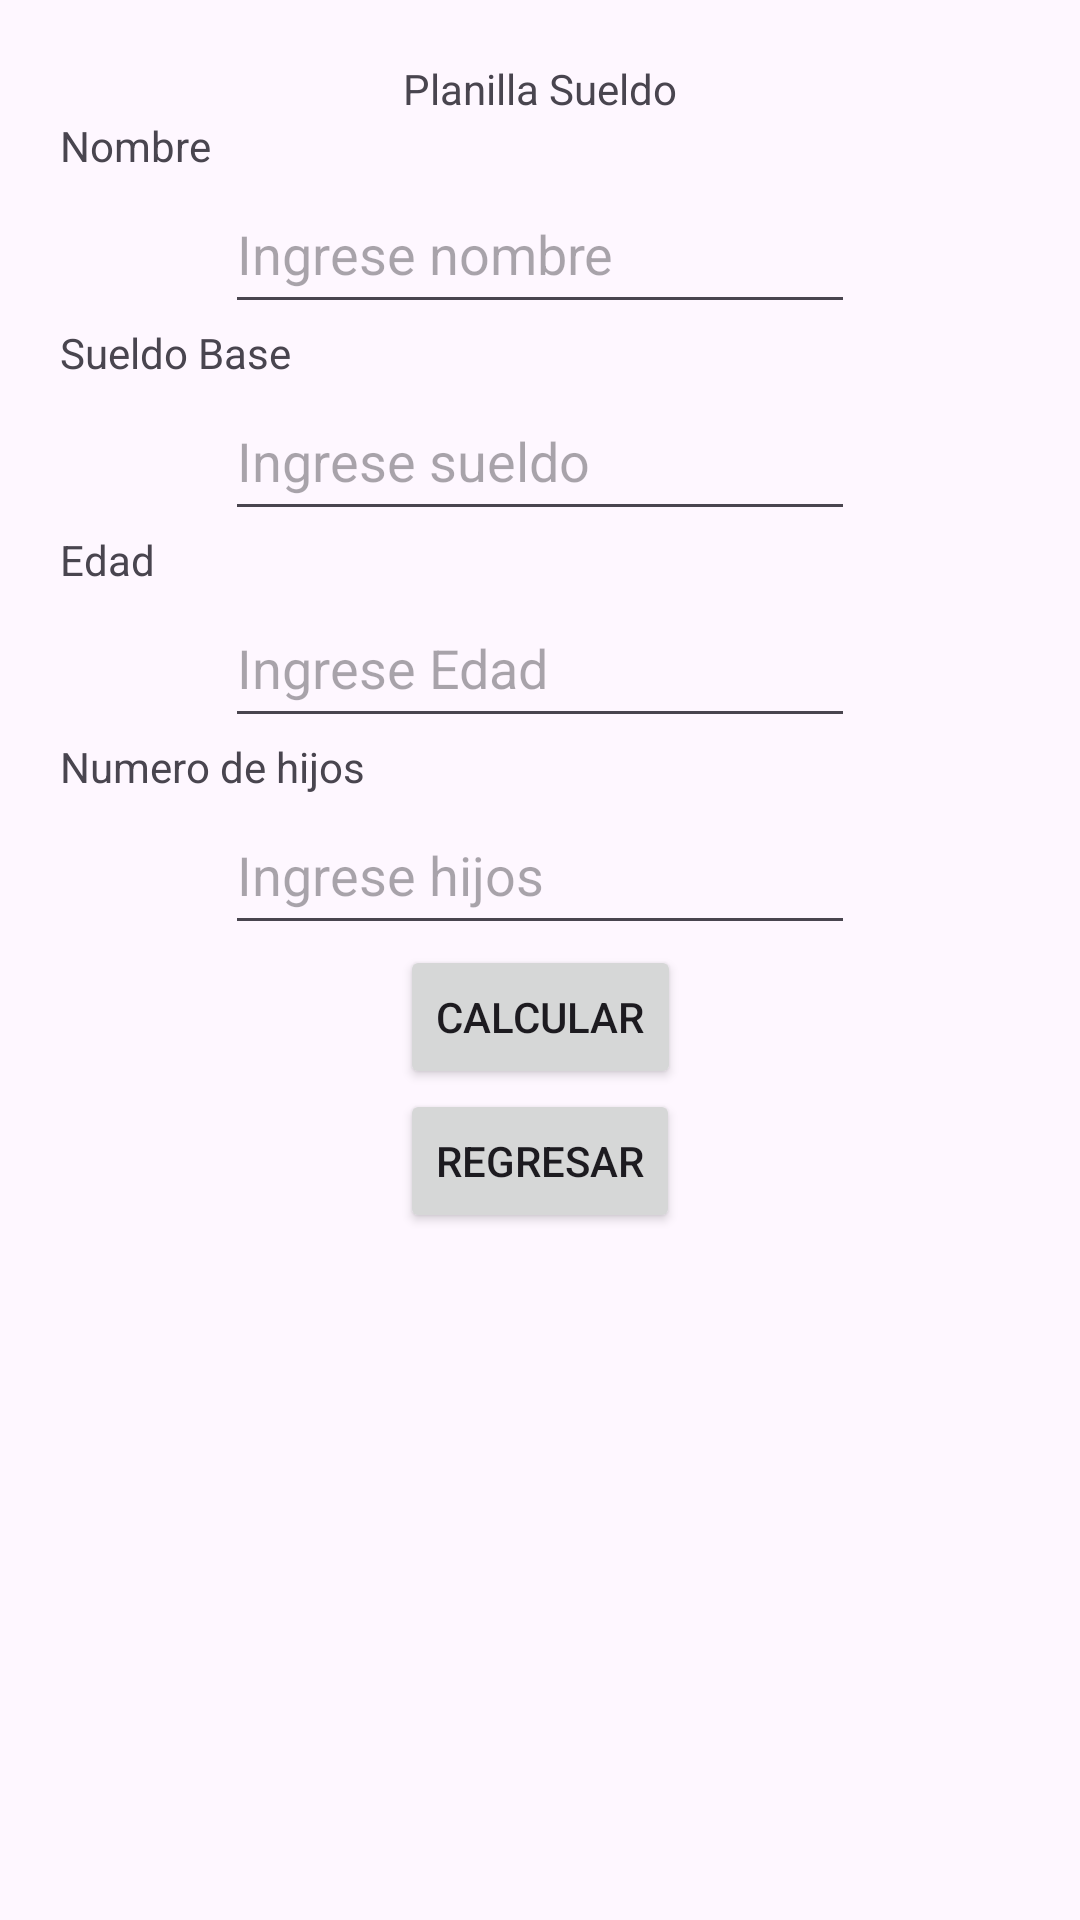

Android layout source for this screen:
<!-- AndroidManifest.xml: application theme Theme.AppT1AlonsoMS -->
<!-- res/layout/activity_planilla_details.xml -->
<?xml version="1.0" encoding="utf-8"?>
<androidx.constraintlayout.widget.ConstraintLayout xmlns:android="http://schemas.android.com/apk/res/android"
    xmlns:app="http://schemas.android.com/apk/res-auto"
    xmlns:tools="http://schemas.android.com/tools"
    android:id="@+id/main"
    android:layout_width="match_parent"
    android:layout_height="match_parent"
    tools:context=".planillaDetails">

    <TextView
        android:id="@+id/textView"
        android:layout_width="wrap_content"
        android:layout_height="wrap_content"
        android:layout_marginTop="20dp"
        android:text="Planilla Sueldo"
        app:layout_constraintEnd_toEndOf="parent"
        app:layout_constraintStart_toStartOf="parent"
        app:layout_constraintTop_toTopOf="parent" />

    <TextView
        android:id="@+id/textView2"
        android:layout_width="wrap_content"
        android:layout_height="wrap_content"
        android:layout_marginStart="20dp"
        android:text="Nombre"
        app:layout_constraintStart_toStartOf="parent"
        app:layout_constraintTop_toBottomOf="@+id/textView" />

    <EditText
        android:id="@+id/txtNombre"
        android:layout_width="wrap_content"
        android:layout_height="50dp"
        android:ems="10"
        android:hint="Ingrese nombre"
        android:inputType="text"
        app:layout_constraintEnd_toEndOf="parent"
        app:layout_constraintStart_toStartOf="parent"
        app:layout_constraintTop_toBottomOf="@+id/textView2" />

    <TextView
        android:id="@+id/textView4"
        android:layout_width="wrap_content"
        android:layout_height="wrap_content"
        android:layout_marginStart="20dp"
        android:text="Sueldo Base"
        app:layout_constraintStart_toStartOf="parent"
        app:layout_constraintTop_toBottomOf="@+id/txtNombre" />

    <EditText
        android:id="@+id/txtSueldo"
        android:layout_width="wrap_content"
        android:layout_height="50dp"
        android:ems="10"
        android:hint="Ingrese sueldo"
        android:inputType="number"
        app:layout_constraintEnd_toEndOf="parent"
        app:layout_constraintStart_toStartOf="parent"
        app:layout_constraintTop_toBottomOf="@+id/textView4" />

    <TextView
        android:id="@+id/textView5"
        android:layout_width="wrap_content"
        android:layout_height="wrap_content"
        android:layout_marginStart="20dp"
        android:text="Edad"
        app:layout_constraintStart_toStartOf="parent"
        app:layout_constraintTop_toBottomOf="@+id/txtSueldo" />

    <EditText
        android:id="@+id/txtEdad"
        android:layout_width="wrap_content"
        android:layout_height="50dp"
        android:ems="10"
        android:hint="Ingrese Edad"
        android:inputType="number"
        app:layout_constraintEnd_toEndOf="parent"
        app:layout_constraintStart_toStartOf="parent"
        app:layout_constraintTop_toBottomOf="@+id/textView5" />

    <TextView
        android:id="@+id/textView6"
        android:layout_width="wrap_content"
        android:layout_height="wrap_content"
        android:layout_marginStart="20dp"
        android:text="Numero de hijos"
        app:layout_constraintStart_toStartOf="parent"
        app:layout_constraintTop_toBottomOf="@+id/txtEdad" />

    <EditText
        android:id="@+id/txtHijos"
        android:layout_width="wrap_content"
        android:layout_height="50dp"
        android:ems="10"
        android:hint="Ingrese hijos"
        android:inputType="number"
        app:layout_constraintEnd_toEndOf="parent"
        app:layout_constraintStart_toStartOf="parent"
        app:layout_constraintTop_toBottomOf="@+id/textView6" />

    <Button
        android:id="@+id/btnPlanilla"
        android:layout_width="wrap_content"
        android:layout_height="wrap_content"
        android:text="Calcular"
        app:layout_constraintEnd_toEndOf="parent"
        app:layout_constraintStart_toStartOf="parent"
        app:layout_constraintTop_toBottomOf="@+id/txtHijos" />

    <Button
        android:id="@+id/btnRegresar"
        android:layout_width="wrap_content"
        android:layout_height="wrap_content"
        android:text="Regresar"
        app:layout_constraintEnd_toEndOf="parent"
        app:layout_constraintStart_toStartOf="parent"
        app:layout_constraintTop_toBottomOf="@+id/btnPlanilla" />

</androidx.constraintlayout.widget.ConstraintLayout>
<!-- resources referenced by this layout -->
<resources>
  <style name="Theme.AppT1AlonsoMS" parent="Base.Theme.AppT1AlonsoMS" />
  <style name="Base.Theme.AppT1AlonsoMS" parent="Theme.Material3.DayNight.NoActionBar">
          
          
      </style>
</resources>
